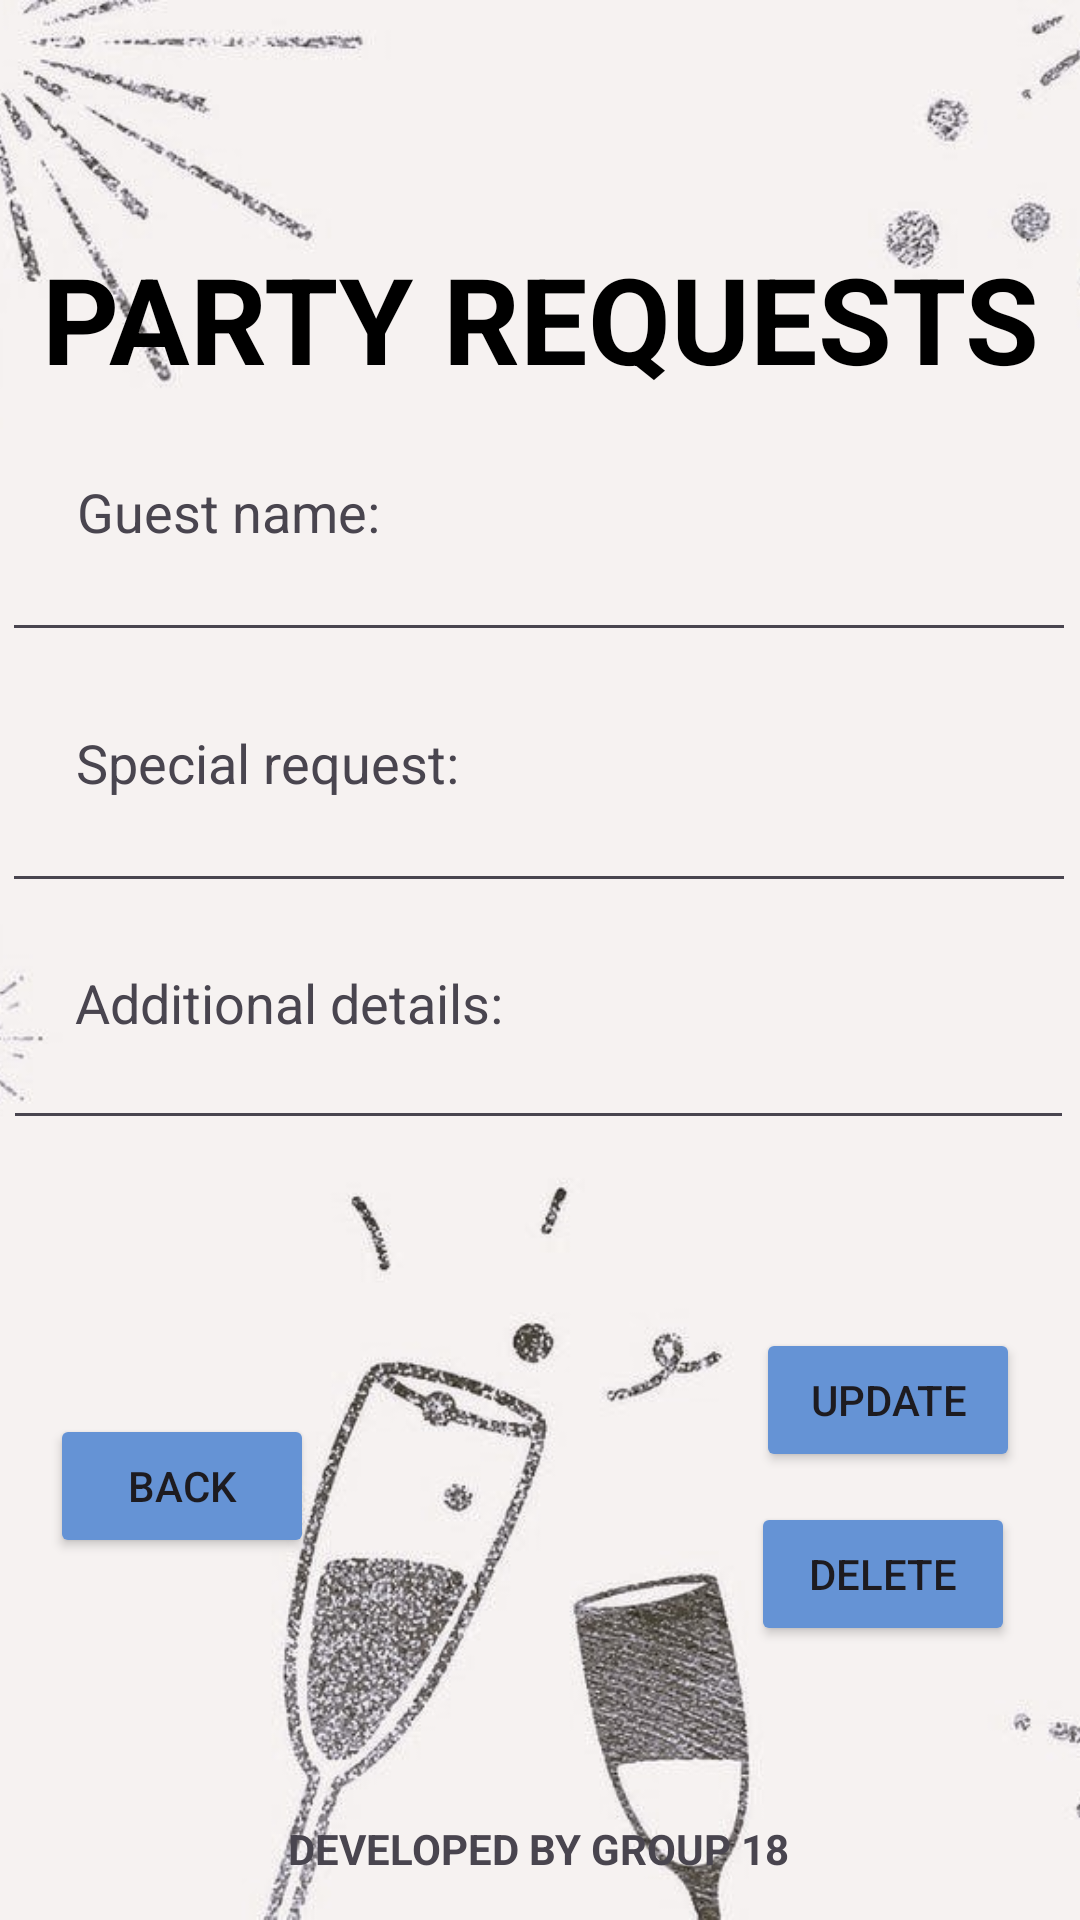

Produce the Android XML layout that renders to this screen, including the resource entries it uses.
<!-- AndroidManifest.xml: application theme Theme._2023AParty -->
<!-- res/layout/activity_host_update_delete_request.xml -->
<?xml version="1.0" encoding="utf-8"?>
<androidx.constraintlayout.widget.ConstraintLayout xmlns:android="http://schemas.android.com/apk/res/android"
    xmlns:app="http://schemas.android.com/apk/res-auto"
    xmlns:tools="http://schemas.android.com/tools"
    android:layout_width="match_parent"
    android:layout_height="match_parent"
    tools:context=".RequestAndFeedback.Host.HostUpdateDeleteRequest">

    <ImageView
        android:id="@+id/backgroundImageView"
        android:layout_width="match_parent"
        android:layout_height="match_parent"
        android:scaleType="centerCrop"
        android:src="@drawable/background_img_sec"
        app:layout_constraintBottom_toBottomOf="parent"
        app:layout_constraintEnd_toEndOf="parent"
        app:layout_constraintHorizontal_bias="0.0"
        app:layout_constraintStart_toStartOf="parent"
        app:layout_constraintTop_toTopOf="parent"
        app:layout_constraintVertical_bias="1.0" />

    <TextView
        android:id="@+id/textView25"
        android:layout_width="wrap_content"
        android:layout_height="wrap_content"
        android:text="DEVELOPED BY GROUP 18"
        android:textSize="14sp"
        android:textStyle="bold"
        app:layout_constraintBottom_toBottomOf="parent"
        app:layout_constraintEnd_toEndOf="parent"
        app:layout_constraintHorizontal_bias="0.497"
        app:layout_constraintStart_toStartOf="parent"
        app:layout_constraintTop_toTopOf="parent"
        app:layout_constraintVertical_bias="0.977" />

    <EditText
        android:id="@+id/nameUpdate"
        android:layout_width="358dp"
        android:layout_height="39dp"
        android:ems="10"
        android:inputType="text"
        app:layout_constraintBottom_toBottomOf="@+id/backgroundImageView"
        app:layout_constraintEnd_toEndOf="parent"
        app:layout_constraintHorizontal_bias="0.396"
        app:layout_constraintStart_toStartOf="parent"
        app:layout_constraintTop_toTopOf="parent"
        app:layout_constraintVertical_bias="0.297" />

    <TextView
        android:id="@+id/textView17"
        android:layout_width="wrap_content"
        android:layout_height="wrap_content"
        android:text="Guest name:"
        android:textSize="18sp"
        app:layout_constraintBottom_toBottomOf="parent"
        app:layout_constraintEnd_toEndOf="parent"
        app:layout_constraintHorizontal_bias="0.099"
        app:layout_constraintStart_toStartOf="parent"
        app:layout_constraintTop_toTopOf="parent"
        app:layout_constraintVertical_bias="0.257" />

    <Button
        android:id="@+id/delete"
        android:layout_width="wrap_content"
        android:layout_height="wrap_content"
        android:backgroundTint="@color/lightblue"
        android:fontFamily="sans-serif-medium"
        android:text="DELETE"
        app:layout_constraintBottom_toBottomOf="parent"
        app:layout_constraintEnd_toEndOf="parent"
        app:layout_constraintHorizontal_bias="0.92"
        app:layout_constraintStart_toStartOf="parent"
        app:layout_constraintTop_toTopOf="@+id/backgroundImageView"
        app:layout_constraintVertical_bias="0.846" />

    <Button
        android:id="@+id/update"
        android:layout_width="wrap_content"
        android:layout_height="wrap_content"
        android:backgroundTint="@color/lightblue"
        android:fontFamily="sans-serif-medium"
        android:text="UPDATE"
        app:layout_constraintBottom_toBottomOf="parent"
        app:layout_constraintEnd_toEndOf="parent"
        app:layout_constraintHorizontal_bias="0.927"
        app:layout_constraintStart_toStartOf="parent"
        app:layout_constraintTop_toTopOf="@+id/backgroundImageView"
        app:layout_constraintVertical_bias="0.748" />

    <TextView
        android:id="@+id/textView4"
        android:layout_width="wrap_content"
        android:layout_height="wrap_content"
        android:text="Additional details:"
        android:textSize="18sp"
        app:layout_constraintBottom_toBottomOf="parent"
        app:layout_constraintEnd_toEndOf="parent"
        app:layout_constraintHorizontal_bias="0.115"
        app:layout_constraintStart_toStartOf="parent"
        app:layout_constraintTop_toTopOf="parent"
        app:layout_constraintVertical_bias="0.523" />

    <Button
        android:id="@+id/back"
        android:layout_width="wrap_content"
        android:layout_height="wrap_content"
        android:backgroundTint="@color/lightblue"
        android:fontFamily="sans-serif-medium"
        android:text="BACK"
        app:layout_constraintBottom_toBottomOf="parent"
        app:layout_constraintEnd_toEndOf="parent"
        app:layout_constraintHorizontal_bias="0.061"
        app:layout_constraintStart_toStartOf="parent"
        app:layout_constraintTop_toTopOf="@+id/backgroundImageView"
        app:layout_constraintVertical_bias="0.796" />

    <TextView
        android:id="@+id/textView"
        android:layout_width="wrap_content"
        android:layout_height="wrap_content"
        android:text="PARTY REQUESTS"
        android:textColor="#000000"
        android:textSize="40sp"
        android:textStyle="bold"
        app:layout_constraintBottom_toBottomOf="@+id/backgroundImageView"
        app:layout_constraintEnd_toEndOf="parent"
        app:layout_constraintStart_toStartOf="parent"
        app:layout_constraintTop_toTopOf="parent"
        app:layout_constraintVertical_bias="0.135" />

    <TextView
        android:id="@+id/textView3"
        android:layout_width="wrap_content"
        android:layout_height="wrap_content"
        android:text="Special request:"
        android:textSize="18sp"
        app:layout_constraintBottom_toBottomOf="parent"
        app:layout_constraintEnd_toEndOf="parent"
        app:layout_constraintHorizontal_bias="0.109"
        app:layout_constraintStart_toStartOf="parent"
        app:layout_constraintTop_toTopOf="parent"
        app:layout_constraintVertical_bias="0.393" />

    <EditText
        android:id="@+id/requestUpdate"
        android:layout_width="358dp"
        android:layout_height="39dp"
        android:ems="10"
        android:inputType="text"
        app:layout_constraintBottom_toBottomOf="@+id/backgroundImageView"
        app:layout_constraintEnd_toEndOf="parent"
        app:layout_constraintHorizontal_bias="0.377"
        app:layout_constraintStart_toStartOf="parent"
        app:layout_constraintTop_toTopOf="parent"
        app:layout_constraintVertical_bias="0.436" />

    <EditText
        android:id="@+id/detailsUpdate"
        android:layout_width="357dp"
        android:layout_height="38dp"
        android:ems="10"
        android:gravity="start|top"
        android:inputType="textMultiLine"
        app:layout_constraintBottom_toBottomOf="parent"
        app:layout_constraintEnd_toEndOf="parent"
        app:layout_constraintHorizontal_bias="0.388"
        app:layout_constraintStart_toStartOf="parent"
        app:layout_constraintTop_toTopOf="parent"
        app:layout_constraintVertical_bias="0.568" />

</androidx.constraintlayout.widget.ConstraintLayout>
<!-- resources referenced by this layout -->
<resources>
  <color name="lightblue">#6593D5</color>
  <!-- drawable background_img_sec: jpeg bitmap (drawable, 58439 bytes) -->
  <style name="Theme._2023AParty" parent="Base.Theme._2023AParty" />
  <style name="Base.Theme._2023AParty" parent="Theme.Material3.DayNight.NoActionBar">
          
          
      </style>
</resources>
